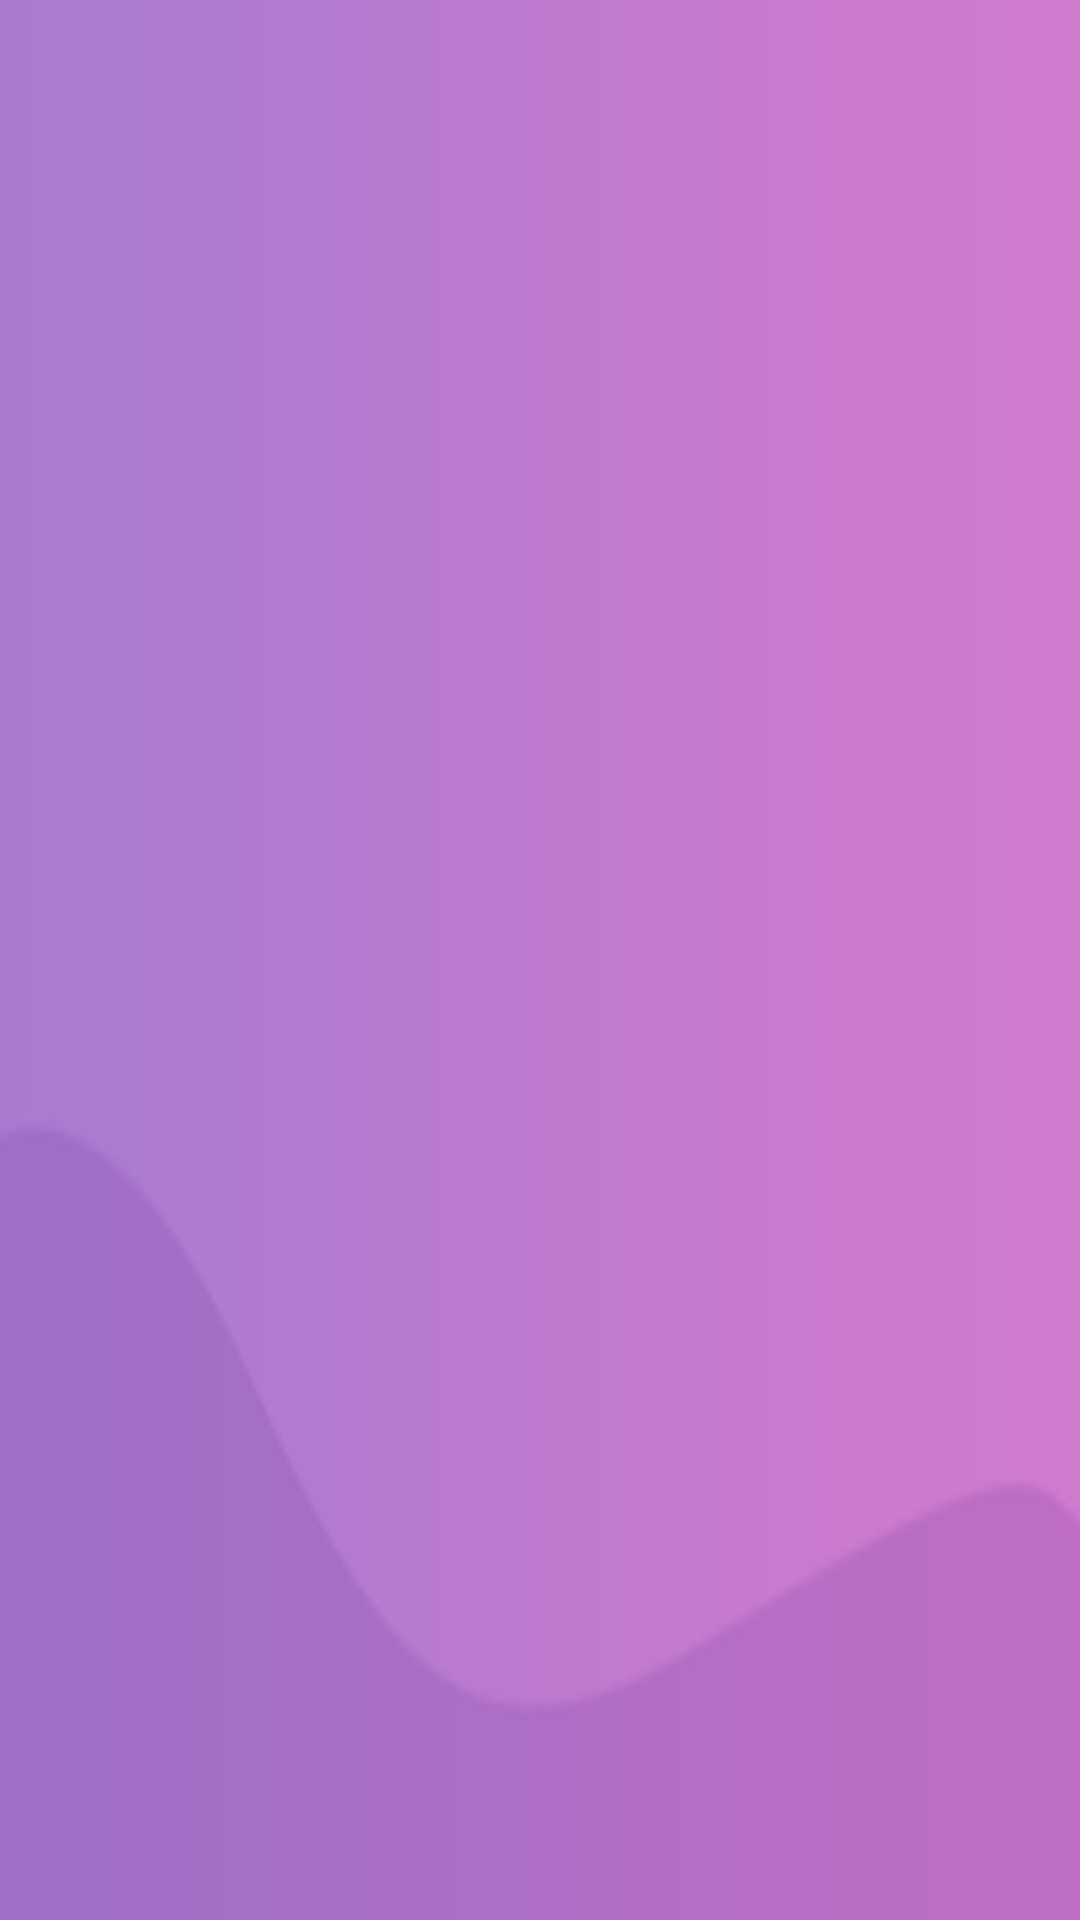

Produce the Android XML layout that renders to this screen, including the resource entries it uses.
<!-- AndroidManifest.xml: application theme Theme.HUGEPROJ -->
<!-- res/layout/covid_news.xml -->
<?xml version="1.0" encoding="utf-8"?>
<LinearLayout xmlns:android="http://schemas.android.com/apk/res/android"
    android:layout_width="match_parent"
    android:layout_height="match_parent"
    android:background="@drawable/background"
    android:orientation="vertical">

    <androidx.recyclerview.widget.RecyclerView
        android:layout_width="match_parent"
        android:layout_height="match_parent"
        android:id="@+id/rv_covidNews"/>
</LinearLayout>
<!-- resources referenced by this layout -->
<resources>
  <!-- drawable background: png bitmap (drawable, 3202 bytes) -->
  <style name="Theme.HUGEPROJ" parent="Base.Theme.HUGEPROJ" />
  <style name="Base.Theme.HUGEPROJ" parent="Theme.Material3.DayNight.NoActionBar">
          
          
      </style>
</resources>
